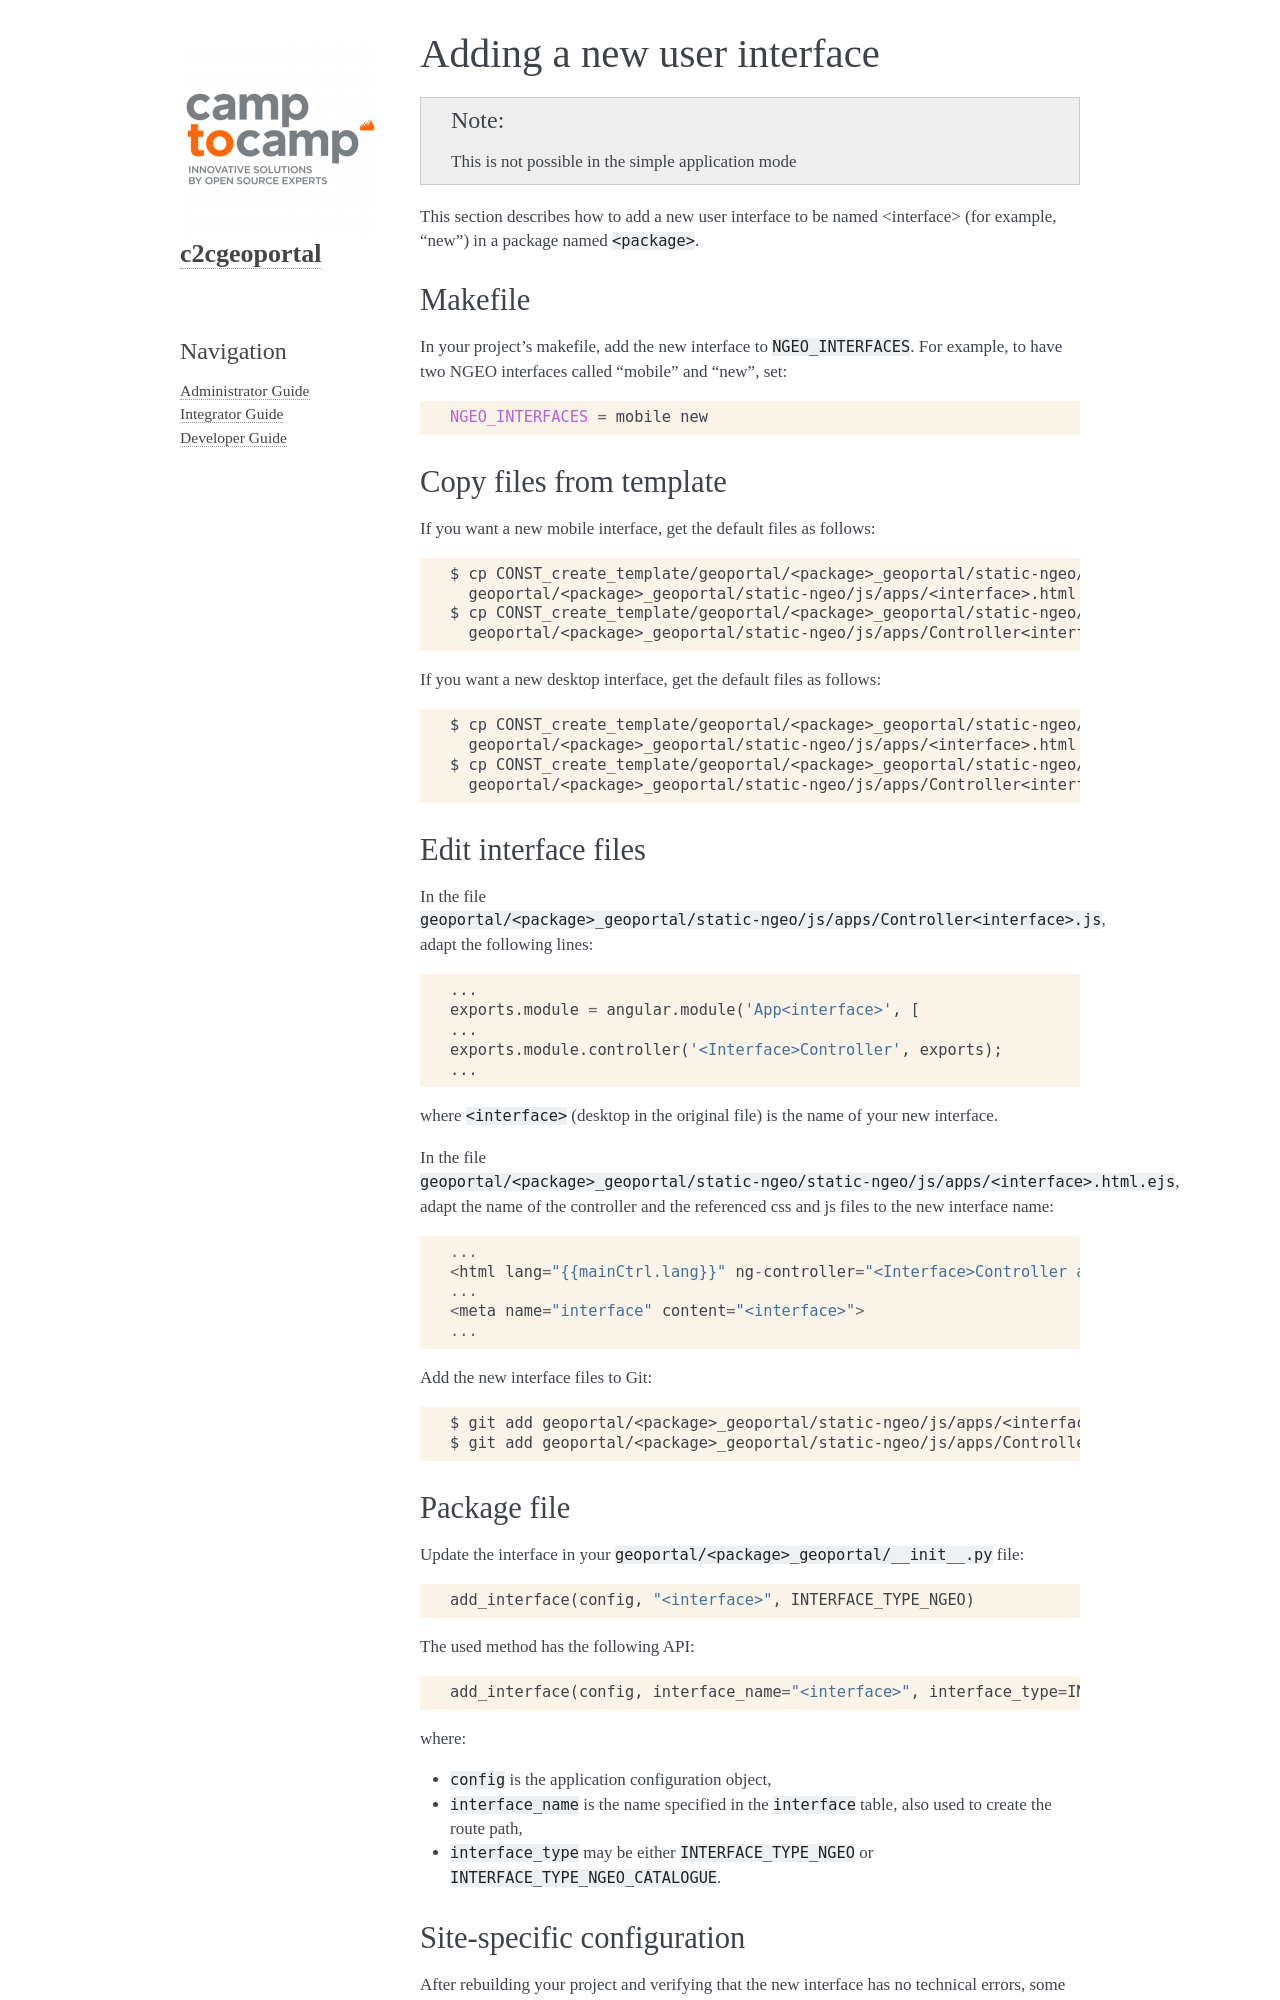

repository: camptocamp/c2cgeoportal · page: 2.10/integrator/ngeo_new_interface.html · generator: sphinx

.. _integrator_ngeo_new_interface:

Adding a new user interface
---------------------------

.. note::

    This is not possible in the simple application mode

This section describes how to add a new user interface to be named <interface>
(for example, "new") in a package named ``<package>``.

Makefile
~~~~~~~~
In your project's makefile, add the new interface to ``NGEO_INTERFACES``.
For example, to have two NGEO interfaces called "mobile" and "new", set:

.. code:: makefile

   NGEO_INTERFACES = mobile new

Copy files from template
~~~~~~~~~~~~~~~~~~~~~~~~

If you want a new mobile interface, get the default files as follows:

.. prompt:: bash

  cp CONST_create_template/geoportal/<package>_geoportal/static-ngeo/js/apps/mobile.html.ejs \
    geoportal/<package>_geoportal/static-ngeo/js/apps/<interface>.html.ejs
  cp CONST_create_template/geoportal/<package>_geoportal/static-ngeo/js/apps/Controllermobile.js \
    geoportal/<package>_geoportal/static-ngeo/js/apps/Controller<interface>.js

If you want a new desktop interface, get the default files as follows:

.. prompt:: bash

  cp CONST_create_template/geoportal/<package>_geoportal/static-ngeo/js/apps/desktop.html.ejs \
    geoportal/<package>_geoportal/static-ngeo/js/apps/<interface>.html.ejs
  cp CONST_create_template/geoportal/<package>_geoportal/static-ngeo/js/apps/Controllerdesktop.js \
    geoportal/<package>_geoportal/static-ngeo/js/apps/Controller<interface>.js

Edit interface files
~~~~~~~~~~~~~~~~~~~~
In the file ``geoportal/<package>_geoportal/static-ngeo/js/apps/Controller<interface>.js``,
adapt the following lines:

.. code:: js

   ...
   exports.module = angular.module('App<interface>', [
   ...
   exports.module.controller('<Interface>Controller', exports);
   ...

where  ``<interface>`` (desktop in the original file) is the name of your new interface.

In the file ``geoportal/<package>_geoportal/static-ngeo/static-ngeo/js/apps/<interface>.html.ejs``,
adapt the name of the controller and the referenced css and js files to the new interface name:

.. code::

   ...
   <html lang="{{mainCtrl.lang}}" ng-controller="<Interface>Controller as mainCtrl">
   ...
   <meta name="interface" content="<interface>">
   ...

Add the new interface files to Git:

.. prompt:: bash

  git add geoportal/<package>_geoportal/static-ngeo/js/apps/<interface>.html.ejs
  git add geoportal/<package>_geoportal/static-ngeo/js/apps/Controller<interface>.js

Package file
~~~~~~~~~~~~

Update the interface in your ``geoportal/<package>_geoportal/__init__.py`` file:

.. code:: python

  add_interface(config, "<interface>", INTERFACE_TYPE_NGEO)

The used method has the following API:

.. code:: python

   add_interface(config, interface_name="<interface>", interface_type=INTERFACE_TYPE_NGEO, **kwargs)

where:

* ``config`` is the application configuration object,
* ``interface_name`` is the name specified in the ``interface`` table,
  also used to create the route path,
* ``interface_type`` may be either ``INTERFACE_TYPE_NGEO`` or
  ``INTERFACE_TYPE_NGEO_CATALOGUE``.
